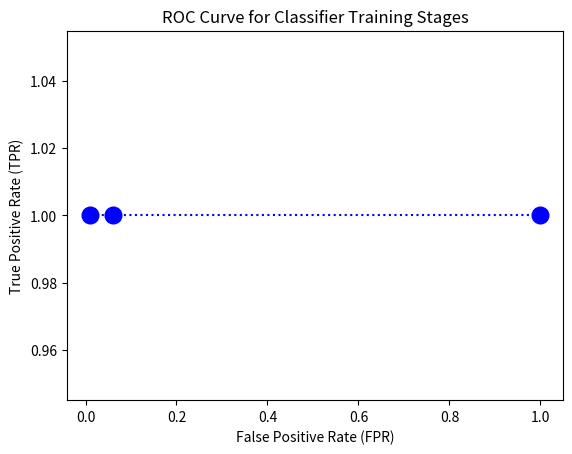

The matplotlib source for this figure:
import matplotlib.pyplot as plt
import numpy as np

fpr = np.array([1, 0.0603282, 0.00877532])
tpr = np.array([1, 1, 1])

plt.plot(fpr, tpr, 'o:b', ms = 12)

plt.title("ROC Curve for Classifier Training Stages")
plt.xlabel("False Positive Rate (FPR)")
plt.ylabel("True Positive Rate (TPR)")

plt.show()